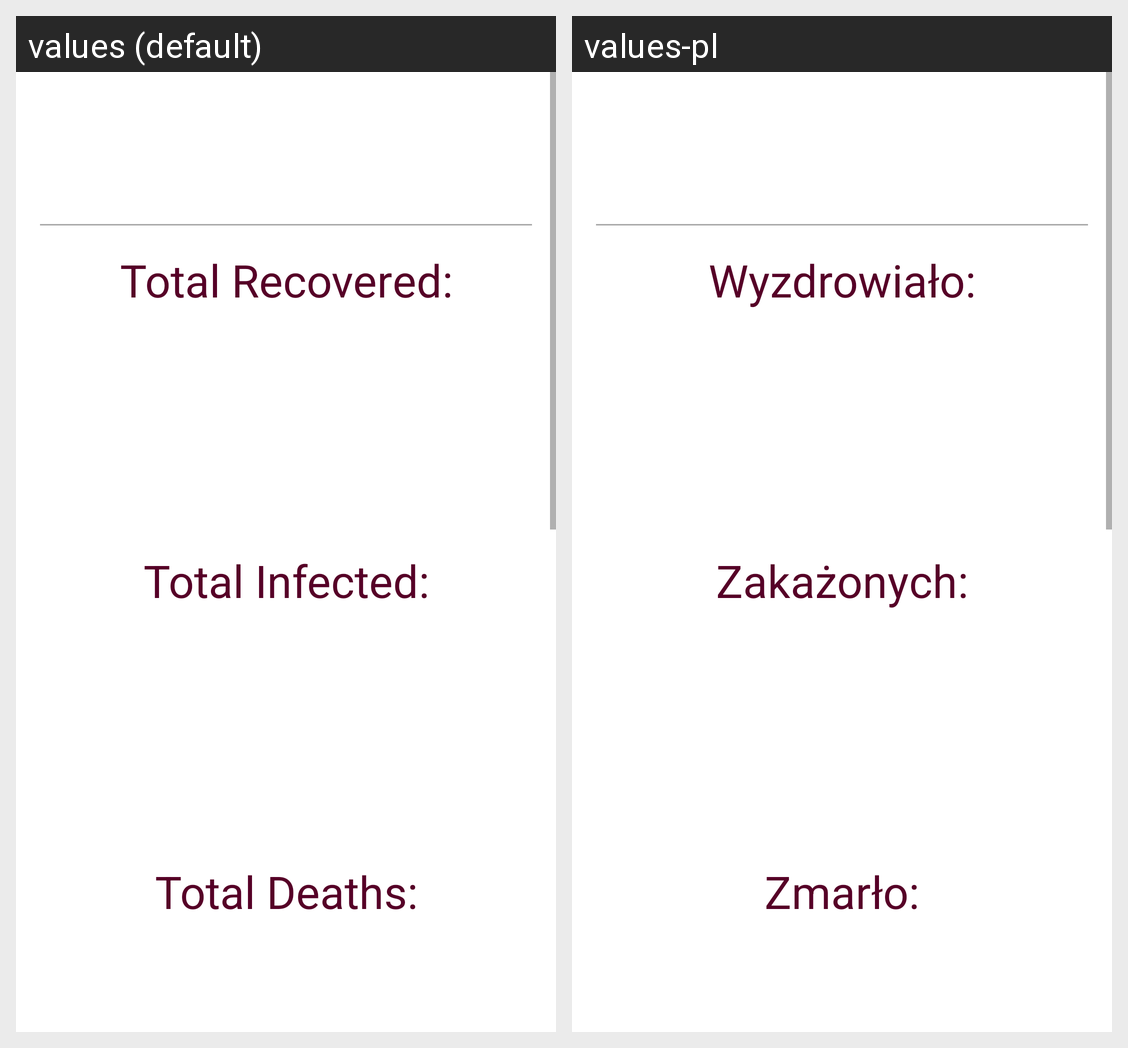

The Android screen above is rendered under two locales of the same app. Produce the string resources it draws, with the default and per-locale values.
Android screen res/layout/home_fragment.xml rendered under 2 locales, left to right: values (default), values-pl. Device: Nexus 5 (rendered at 1080×1920; each locale shown at half size, 540×960, under a caption strip naming it); theme Theme.App.
Strings drawn on this screen, with the default value and each locale's value (text and hints the layout hard-codes, and strings that could not be matched under every locale, appear in the picture but are not listed):

recovered
  values: Total Recovered:
  values-pl: Wyzdrowiało:

deaths
  values: Total Deaths:
  values-pl: Zmarło:

infected
  values: Total Infected:
  values-pl: Zakażonych:
